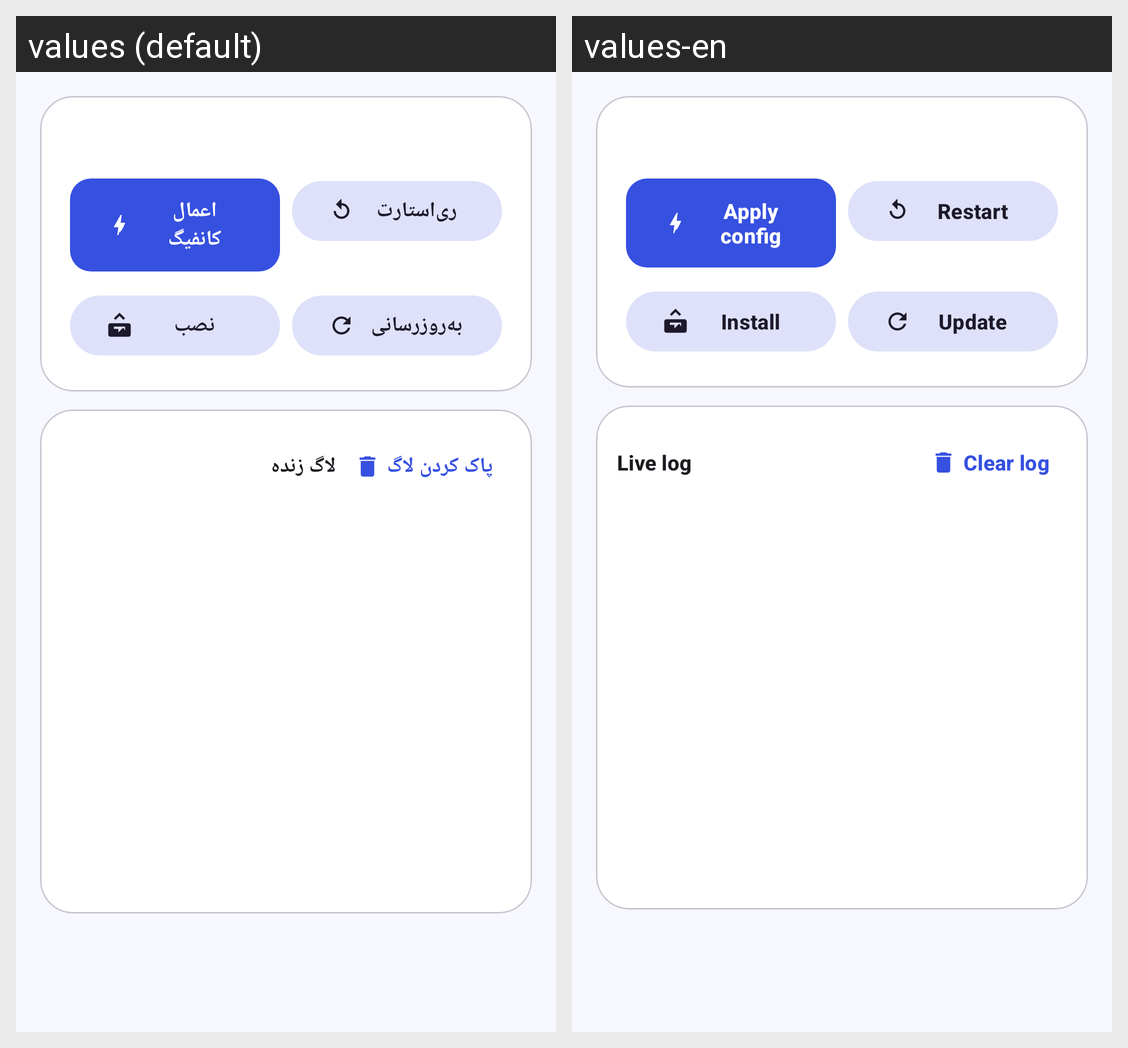

Here is an Android app screen in its default locale and in the app's own translations. Write out the translated-string differences for the strings that appear on this screen.
Android screen res/layout/fragment_apply.xml rendered under 2 locales, left to right: values (default), values-en. Device: Nexus 5 (rendered at 1080×1920; each locale shown at half size, 540×960, under a caption strip naming it); theme Theme.TizNet.
Strings drawn on this screen, with the default value and each locale's value (text and hints the layout hard-codes, and strings that could not be matched under every locale, appear in the picture but are not listed):

apply_action_apply
  values: اعمال کانفیگ
  values-en: Apply config

apply_action_restart
  values: ری‌استارت
  values-en: Restart

apply_action_install
  values: نصب
  values-en: Install

apply_action_update
  values: به‌روزرسانی
  values-en: Update

apply_log
  values: لاگ زنده
  values-en: Live log

apply_clear_log
  values: پاک کردن لاگ
  values-en: Clear log
